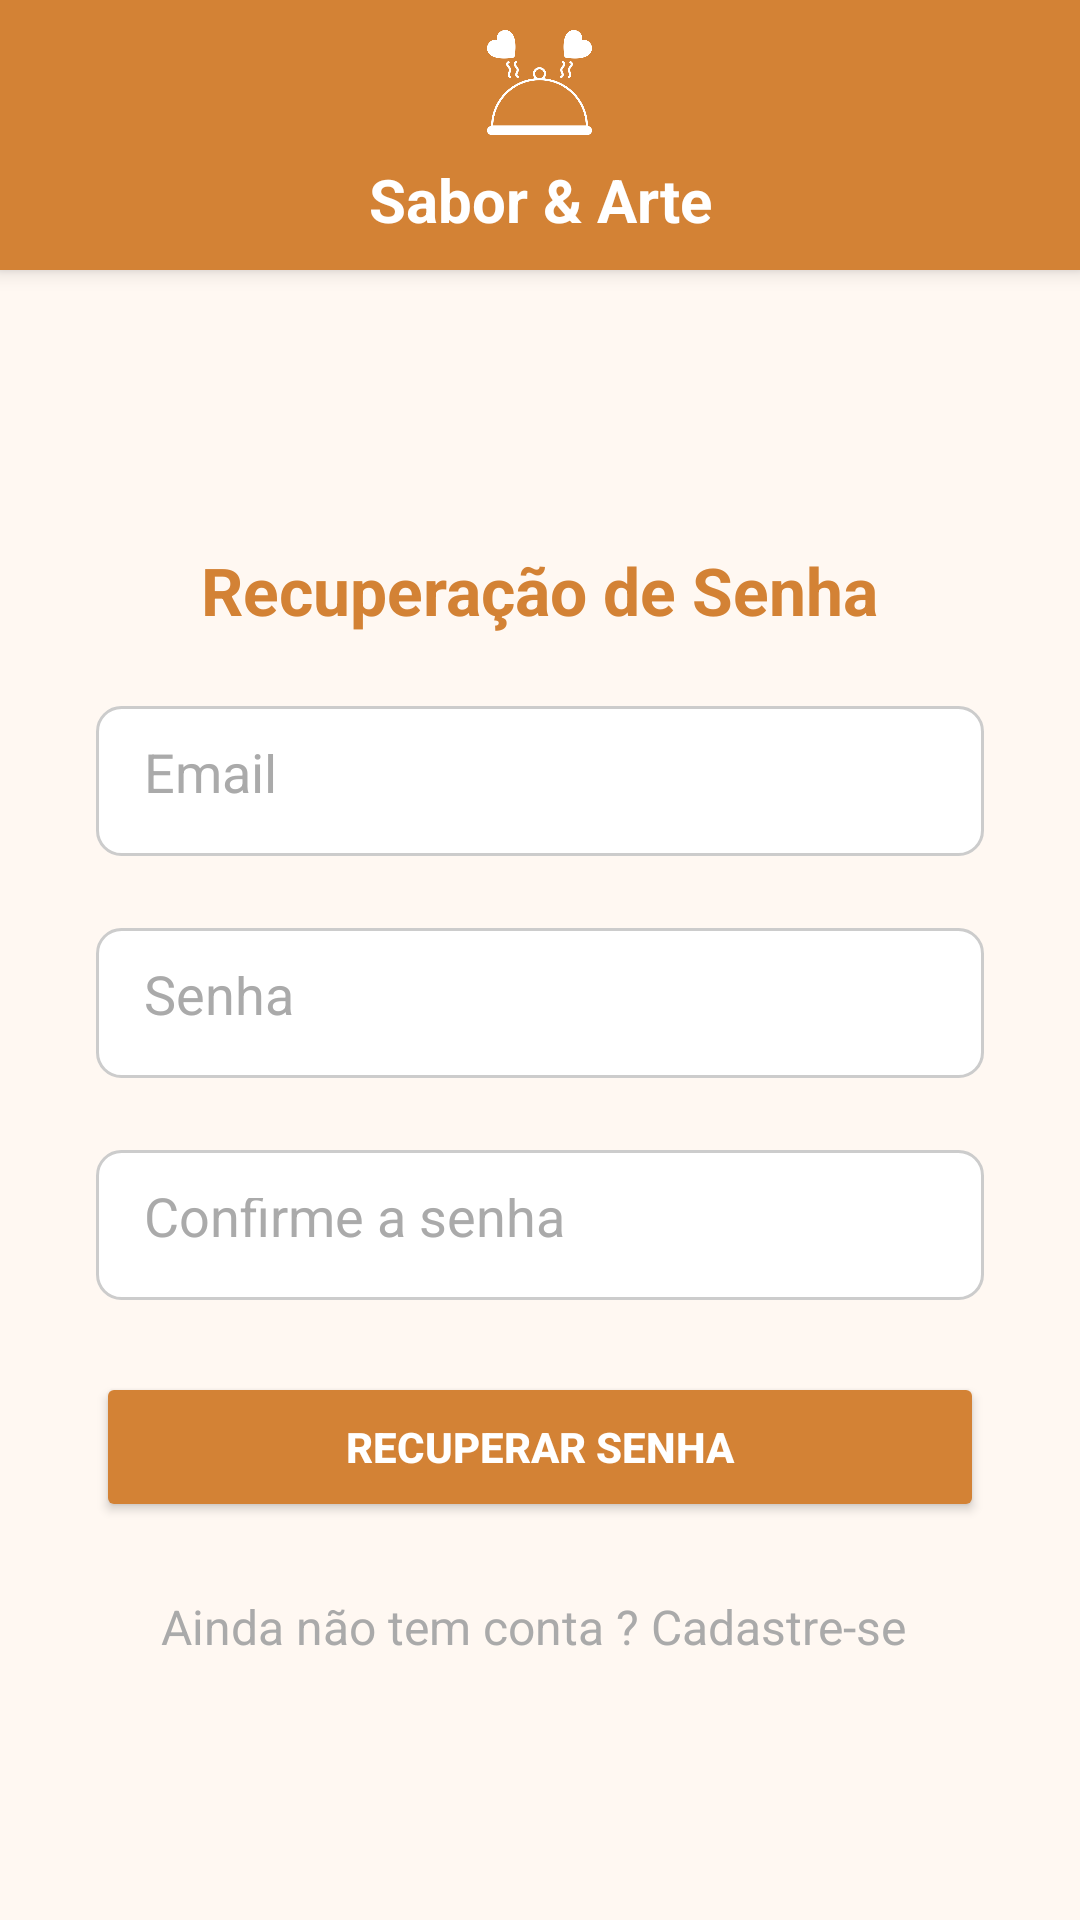

Write the Android layout XML for this screen, with the resource values it uses.
<!-- AndroidManifest.xml: application theme Theme.AulasPraticas -->
<!-- res/layout/activity_recuperar_senha.xml -->
<?xml version="1.0" encoding="utf-8"?>
<androidx.constraintlayout.widget.ConstraintLayout xmlns:android="http://schemas.android.com/apk/res/android"
    xmlns:app="http://schemas.android.com/apk/res-auto"
    xmlns:tools="http://schemas.android.com/tools"
    android:id="@+id/main"
    android:layout_width="match_parent"
    android:layout_height="match_parent"
    android:background="@color/background_bege"
    tools:context=".RecuperarSenhaActivity">

    <LinearLayout
        android:id="@+id/headerLayout"
        android:layout_width="match_parent"
        android:layout_height="wrap_content"
        android:layout_marginBottom="1dp"
        android:background="@color/orange"
        android:elevation="4dp"
        android:gravity="center_horizontal"
        android:orientation="vertical"
        android:padding="10dp"
        app:layout_constraintBottom_toTopOf="@+id/linearLayout"
        app:layout_constraintEnd_toEndOf="parent"
        app:layout_constraintStart_toStartOf="parent"
        app:layout_constraintTop_toTopOf="parent">

        <ImageView
            android:layout_width="35dp"
            android:layout_height="35dp"
            android:layout_gravity="center"
            android:contentDescription="Logo restaurante"
            android:src="@drawable/logo_header"
            android:tint="@color/white"
            tools:ignore="HardcodedText,UseAppTint" />

        <TextView
            android:layout_width="wrap_content"
            android:layout_height="wrap_content"
            android:layout_marginTop="8dp"
            android:text="Sabor &amp; Arte"
            android:textAlignment="center"
            android:textColor="@android:color/white"
            android:textSize="20sp"
            android:textStyle="bold"
            tools:ignore="HardcodedText" />


    </LinearLayout>

    <LinearLayout
        android:id="@+id/linearLayout"
        android:layout_width="match_parent"
        android:layout_height="wrap_content"
        android:layout_marginTop="60dp"
        android:orientation="vertical"
        android:padding="32dp"
        app:layout_constraintTop_toBottomOf="@+id/headerLayout"
        tools:layout_editor_absoluteX="-16dp">

        <TextView
            android:id="@+id/textViewForgotPassword"
            android:layout_width="wrap_content"
            android:layout_height="wrap_content"
            android:layout_gravity="center_horizontal"
            android:layout_marginBottom="24dp"
            android:text="Recuperação de Senha"
            android:textColor="@color/orange"
            android:textSize="22sp"
            android:textStyle="bold"
            tools:ignore="HardcodedText" />

        <EditText
            android:id="@+id/editTextEmail"
            android:layout_width="match_parent"
            android:layout_height="50dp"
            android:layout_marginBottom="24dp"
            android:background="@drawable/rounded_border"
            android:hint="Email"
            android:inputType="textEmailAddress"
            android:padding="16dp"
            android:textColorHint="@android:color/darker_gray"
            tools:ignore="Autofill,HardcodedText" />


        <EditText
            android:id="@+id/editPassword"
            android:layout_width="match_parent"
            android:layout_height="50dp"
            android:layout_marginBottom="24dp"
            android:background="@drawable/rounded_border"
            android:hint="Senha"
            android:inputType="textPassword"
            android:padding="16dp"
            android:textColorHint="@android:color/darker_gray"
            tools:ignore="Autofill,HardcodedText" />

        <EditText
            android:id="@+id/editPasswordConfirmation"
            android:layout_width="match_parent"
            android:layout_height="50dp"
            android:layout_marginBottom="24dp"
            android:background="@drawable/rounded_border"
            android:hint="Confirme a senha"
            android:inputType="textPassword"
            android:padding="16dp"
            android:textColorHint="@android:color/darker_gray"
            tools:ignore="Autofill,HardcodedText" />

        <Button
            android:id="@+id/buttonRegister"
            android:layout_width="match_parent"
            android:layout_height="50dp"
            android:layout_marginBottom="24dp"
            android:backgroundTint="@color/orange"
            android:text="RECUPERAR SENHA"
            android:textColor="@android:color/white"
            android:textStyle="bold"
            tools:ignore="HardcodedText" />

        <TextView
            android:id="@+id/textViewLogin"
            android:layout_width="wrap_content"
            android:layout_height="wrap_content"
            android:layout_gravity="center_horizontal"
            android:text="Ainda não tem conta ? Cadastre-se "
            android:textColor="@android:color/darker_gray"
            android:textSize="16sp"
            tools:ignore="HardcodedText" />
    </LinearLayout>

</androidx.constraintlayout.widget.ConstraintLayout>
<!-- resources referenced by this layout -->
<resources>
  <color name="background_bege">#FFF8F2</color>
  <color name="orange">#D38235</color>
  <color name="white">#FFFFFFFF</color>
  <!-- drawable logo_header: png bitmap (drawable, 15753 bytes) -->
  <!-- drawable rounded_border (drawable) -->
  <?xml version="1.0" encoding="utf-8"?>
  <shape xmlns:android="http://schemas.android.com/apk/res/android"
      android:shape="rectangle">
      <stroke
          android:width="1dp"
          android:color="#CCCCCC" />
      <solid android:color="#FFFFFF" />
      <corners android:radius="8dp" />
      <padding
          android:bottom="10dp"
          android:left="10dp"
          android:right="10dp"
          android:top="10dp" />
  </shape>
  <style name="Theme.AulasPraticas" parent="Base.Theme.AulasPraticas" />
  <style name="Base.Theme.AulasPraticas" parent="Theme.Material3.DayNight.NoActionBar">
          
          
      </style>
</resources>
